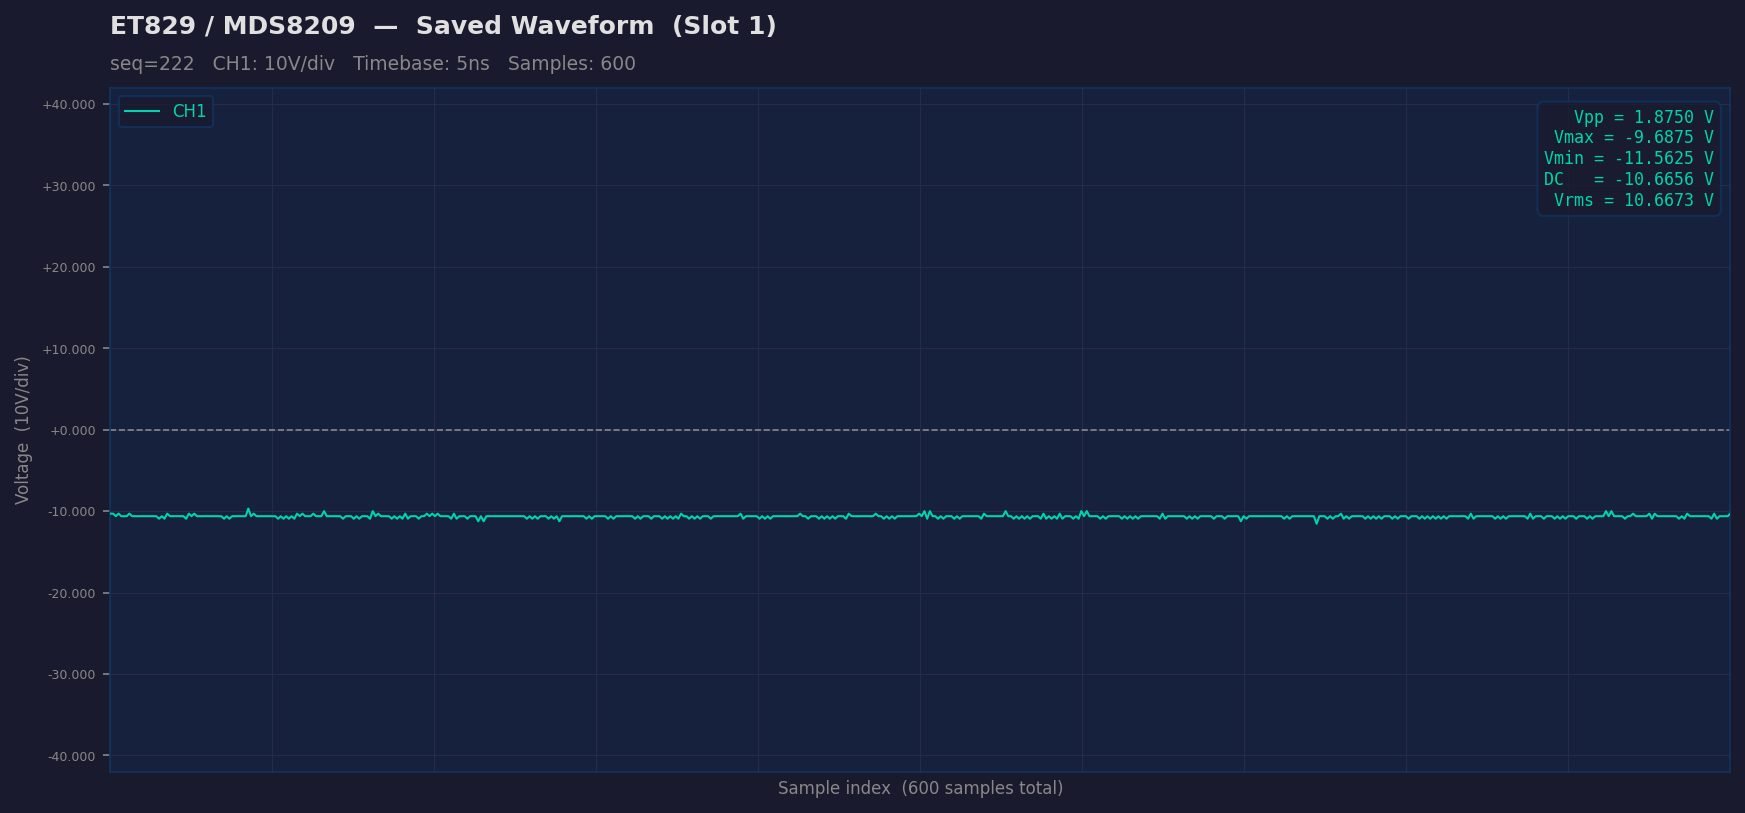

The table this chart was drawn from, first rows:
sample_idx, raw, ch1_volts
0, 95, -10.31
1, 95, -10.31
2, 94, -10.62
3, 95, -10.31
4, 94, -10.62
5, 94, -10.62
6, 94, -10.62
7, 95, -10.31
8, 94, -10.62
9, 94, -10.62
10, 94, -10.62
11, 94, -10.62
12, 94, -10.62
13, 94, -10.62
14, 94, -10.62
15, 94, -10.62
16, 94, -10.62
17, 94, -10.62
18, 93, -10.94
19, 94, -10.62
20, 93, -10.94
21, 95, -10.31
22, 94, -10.62
23, 94, -10.62
24, 94, -10.62
25, 94, -10.62
26, 94, -10.62
27, 94, -10.62
28, 93, -10.94
29, 95, -10.31
30, 94, -10.62
31, 95, -10.31
32, 94, -10.62
33, 94, -10.62
34, 94, -10.62
35, 94, -10.62
36, 94, -10.62
37, 94, -10.62
38, 94, -10.62
39, 94, -10.62
40, 94, -10.62
41, 94, -10.62
42, 93, -10.94
43, 94, -10.62
44, 93, -10.94
45, 94, -10.62
46, 94, -10.62
47, 94, -10.62
48, 94, -10.62
49, 94, -10.62
50, 94, -10.62
51, 97, -9.688
52, 94, -10.62
53, 95, -10.31
54, 94, -10.62
55, 94, -10.62
56, 94, -10.62
57, 94, -10.62
58, 94, -10.62
59, 94, -10.62
... 540 more rows
